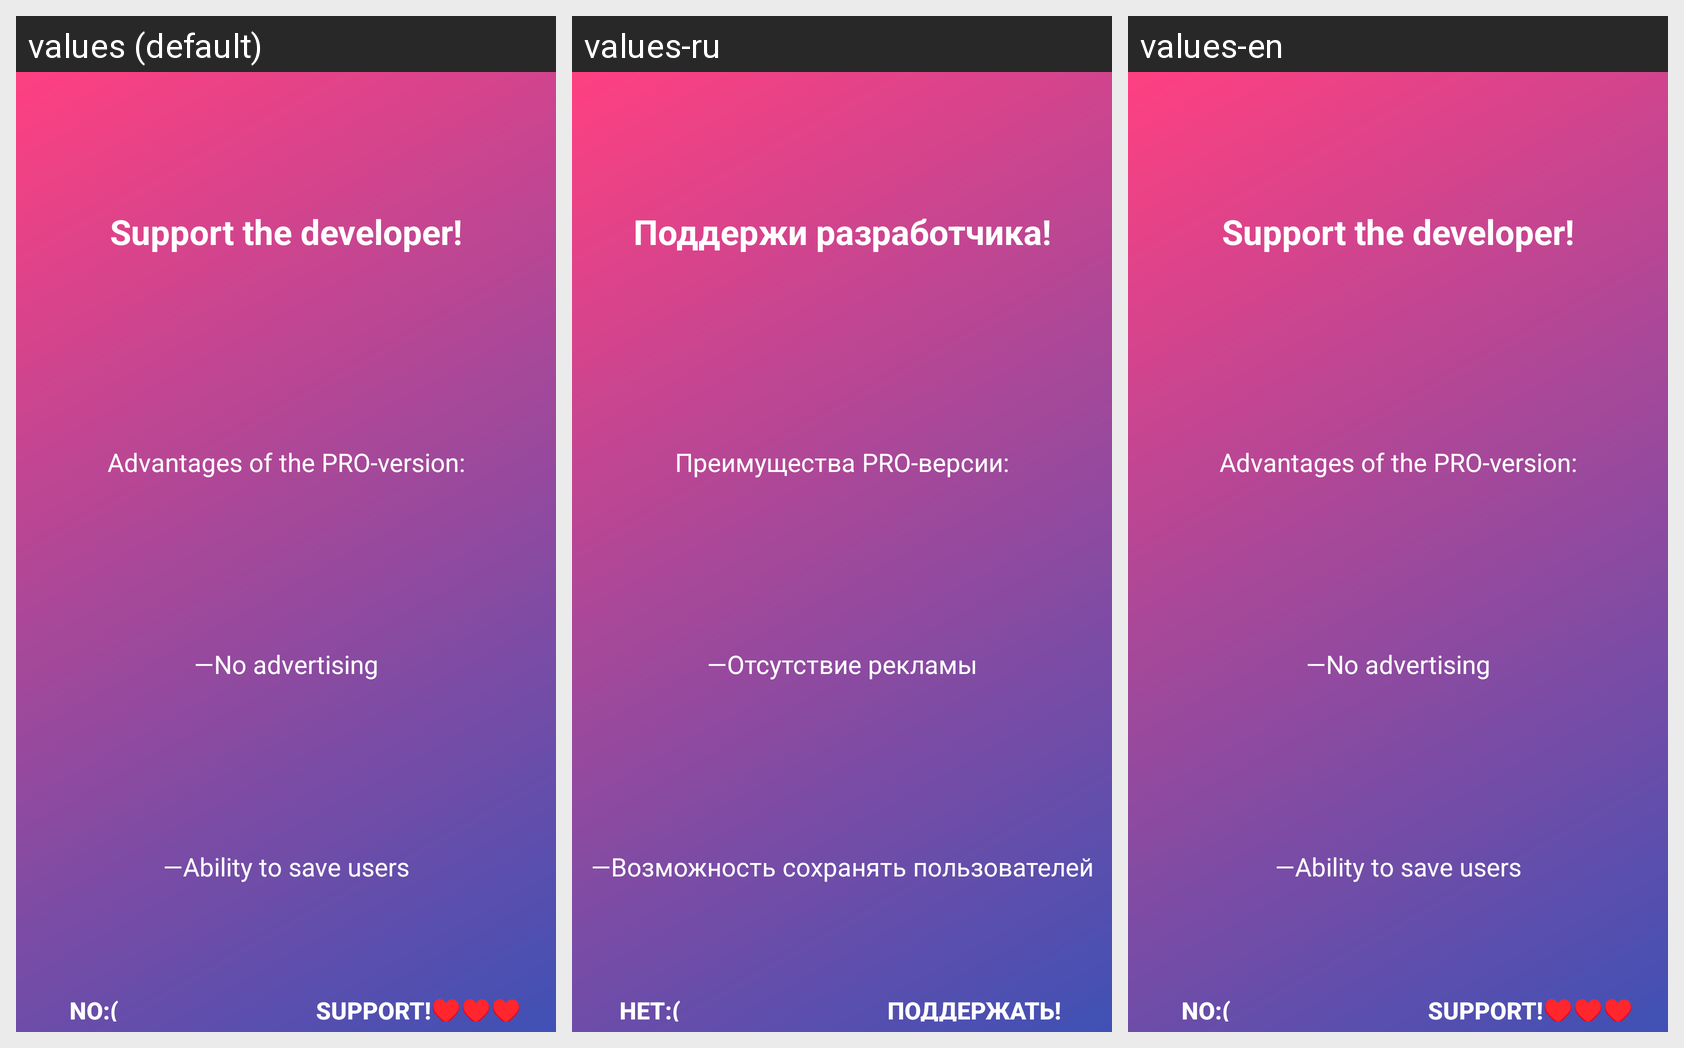

The Android screen below is rendered under several locales of the same app. Produce the string resources it draws, with the default and per-locale values.
Android screen res/layout/custom_dialog_pro.xml rendered under 3 locales, left to right: values (default), values-ru, values-en. Device: Nexus 5 (rendered at 1080×1920; each locale shown at half size, 540×960, under a caption strip naming it); theme AppTheme.
Strings drawn on this screen, with the default value and each locale's value (text and hints the layout hard-codes appear in the picture but are not listed):

supportMe
  values: Support the developer!
  values-ru: Поддержи разработчика!
  values-en: Support the developer!

supportMe2
  values: Advantages of the PRO-version:
  values-ru: Преимущества PRO-версии:
  values-en: Advantages of the PRO-version:

supportMe3
  values: —No advertising
  values-ru: —Отсутствие рекламы
  values-en: —No advertising

supportMe4
  values: —Ability to save users
  values-ru: —Возможность сохранять пользователей
  values-en: —Ability to save users

no
  values: NO:(
  values-ru: НЕТ:(
  values-en: NO:(

support
  values: Support!♥♥♥
  values-ru: Поддержать!♥♥♥
  values-en: Support!♥♥♥
